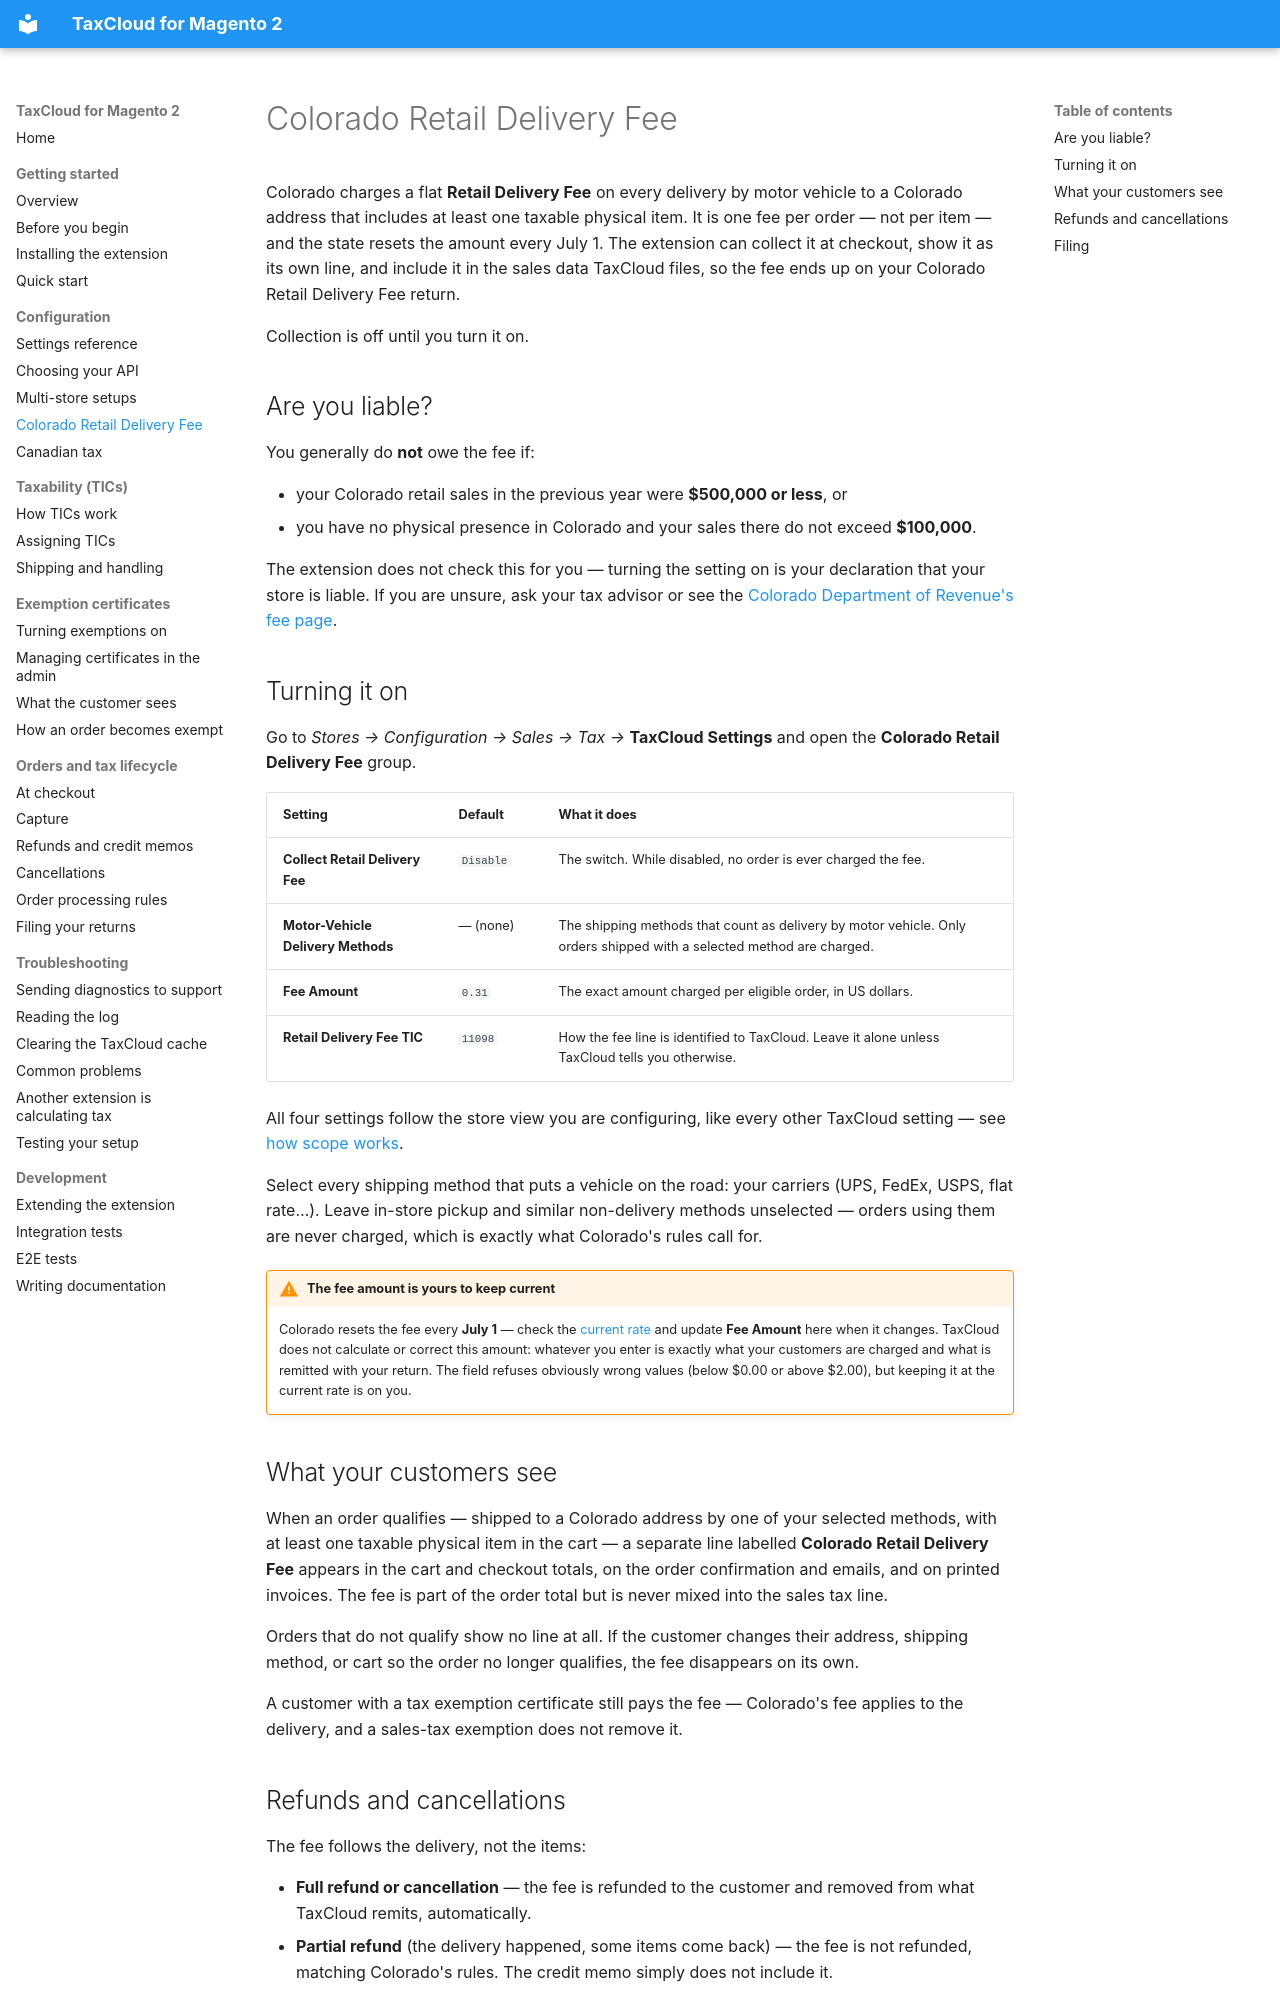

repository: FedTax/Magento2 · page: colorado-retail-delivery-fee/index.html · generator: mkdocs

# Colorado Retail Delivery Fee

Colorado charges a flat **Retail Delivery Fee** on every delivery by motor
vehicle to a Colorado address that includes at least one taxable physical item.
It is one fee per order — not per item — and the state resets the amount every
July 1. The extension can collect it at checkout, show it as its own line, and
include it in the sales data TaxCloud files, so the fee ends up on your
Colorado Retail Delivery Fee return.

Collection is off until you turn it on.

## Are you liable?

You generally do **not** owe the fee if:

- your Colorado retail sales in the previous year were **$500,000 or less**, or
- you have no physical presence in Colorado and your sales there do not exceed
  **$100,000**.

The extension does not check this for you — turning the setting on is your
declaration that your store is liable. If you are unsure, ask your tax advisor
or see the
[Colorado Department of Revenue's fee page](https://tax.colorado.gov/retail-delivery-fee).

## Turning it on

Go to *Stores → Configuration → Sales → Tax →* **TaxCloud Settings** and open
the **Colorado Retail Delivery Fee** group.

| Setting | Default | What it does |
|---|---|---|
| **Collect Retail Delivery Fee** | `Disable` | The switch. While disabled, no order is ever charged the fee. |
| **Motor-Vehicle Delivery Methods** | — (none) | The shipping methods that count as delivery by motor vehicle. Only orders shipped with a selected method are charged. |
| **Fee Amount** | `0.31` | The exact amount charged per eligible order, in US dollars. |
| **Retail Delivery Fee TIC** | `11098` | How the fee line is identified to TaxCloud. Leave it alone unless TaxCloud tells you otherwise. |

All four settings follow the store view you are configuring, like every other
TaxCloud setting — see [how scope works](settings.md#how-scope-works).

Select every shipping method that puts a vehicle on the road: your carriers
(UPS, FedEx, USPS, flat rate…). Leave in-store pickup and similar non-delivery
methods unselected — orders using them are never charged, which is exactly
what Colorado's rules call for.

!!! warning "The fee amount is yours to keep current"
    Colorado resets the fee every **July 1** — check the
    [current rate](https://tax.colorado.gov/retail-delivery-fee) and update
    **Fee Amount** here when it changes. TaxCloud does not calculate or correct
    this amount: whatever you enter is exactly what your customers are charged
    and what is remitted with your return. The field refuses obviously wrong
    values (below $0.00 or above $2.00), but keeping it at the current rate is
    on you.

## What your customers see

When an order qualifies — shipped to a Colorado address by one of your selected
methods, with at least one taxable physical item in the cart — a separate line
labelled **Colorado Retail Delivery Fee** appears in the cart and checkout
totals, on the order confirmation and emails, and on printed invoices. The fee
is part of the order total but is never mixed into the sales tax line.

Orders that do not qualify show no line at all. If the customer changes their
address, shipping method, or cart so the order no longer qualifies, the fee
disappears on its own.

A customer with a tax exemption certificate still pays the fee — Colorado's
fee applies to the delivery, and a sales-tax exemption does not remove it.
